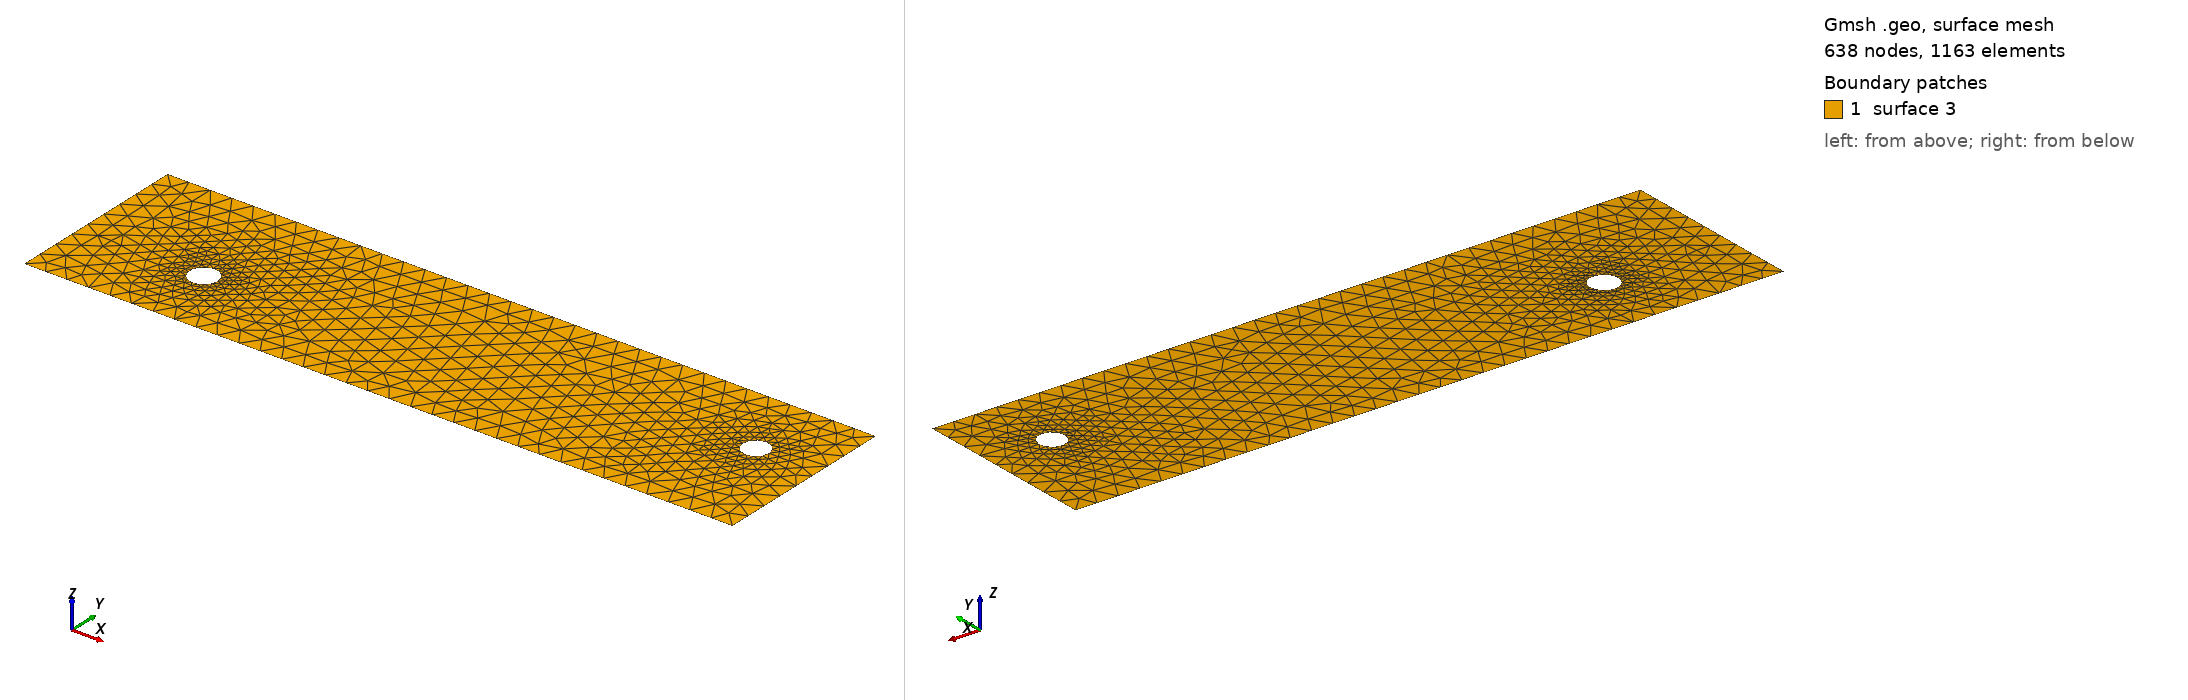

Gmsh geometry script, surface-meshed: 638 nodes, 1163 surface elements. Boundary patches (legend numbers): 1 surface 3. Left view from above one corner, right view from below the opposite corner. The script declares no physical surfaces, so the legend lists its geometric surfaces. The drawing asked Gmsh for element sizes between 1% and 20% of the model's largest extent; the script's own settings can give other sizes.

=== cad_480.geo (drawn) ===
//+
SetFactory("OpenCASCADE");
//+
Point(1) = {0.060059, -3.345113, 0.000000, 1.000000};
//+
Point(2) = {32.706707, -3.345113, 0.000000, 1.000000};
//+
Point(3) = {32.706707, 5.256324, 0.000000, 1.000000};
//+
Point(4) = {0.060059, 5.256324, 0.000000, 1.000000};
//+
Line(1) = {4, 1};
//+
Line(2) = {1, 2};
//+
Line(3) = {2, 3};
//+
Line(4) = {3, 4};
//+
Curve Loop(1) = {1, 2, 3, 4};
//+
Point(6) = {6.469411, -0.068319, 0.000000, 0.064387};
//+
Point(5) = {5.825539, -0.068319, 0.000000, 0.064387};
//+
Point(7) = {5.503603, 0.489291, 0.000000, 0.064387};
//+
Point(8) = {5.503603, -0.625929, 0.000000, 0.064387};
//+
Point(10) = {30.396920, 1.852752, 0.000000, 0.060329};
//+
Point(9) = {29.793633, 1.852752, 0.000000, 0.060329};
//+
Point(11) = {29.491989, 2.375214, 0.000000, 0.060329};
//+
Point(12) = {29.491989, 1.330290, 0.000000, 0.060329};
//+
Ellipse(5) = {6, 5, 7, 7};
//+
Ellipse(6) = {7, 5, 8, 8};
//+
Ellipse(7) = {8, 5, 6, 6};
//+
Curve Loop(2) = {5, 6, 7};
//+
Ellipse(8) = {10, 9, 11, 11};
//+
Ellipse(9) = {11, 9, 12, 12};
//+
Ellipse(10) = {12, 9, 10, 10};
//+
Curve Loop(3) = {8, 9, 10};
//+
Plane Surface(3) = {1, 2, 3};
//+
Physical Curve("INFLOW", 100) = {1};
//+
Physical Curve("OUTFLOW", 101) = {3};
//+
Physical Curve("WALL_BOUNDARY", 102) = {2, 4};
//+
Physical Curve("OBSTACLE", 103) = {5, 6, 7, 8, 9, 10};
